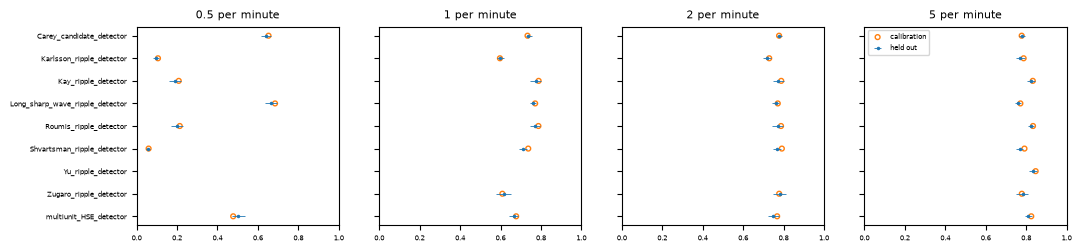

The data file committed next to this chart (first rows):
method, primary_expression, fp_target, setting, calibration_recall, calibration_fp_rate, n_calibration_sessions, recall, recall_low, recall_high, false_positives_per_minute, false_positives_per_minute_low, false_positives_per_minute_high, median_onset_error, median_onset_error_low, median_onset_error_high, median_offset_error, median_offset_error_low, median_offset_error_high, n_held_out_sessions, held_out_replicates, n_dropped, n_failures
Carey_candidate_detector, network, 0.5, 5.0, 0.6525, 0.1329, 10, 0.6395, 0.615, 0.6632, 0.09206, 0.03066, 0.1739, 0.0008431, -0.0007413, 0.00231, -0.003709, -0.004563, -0.001815, 10, 1 3 5 7 9 11 13 15 17 19, 0, 0
Carey_candidate_detector, network, 1, 4.0, 0.7336, 0.5214, 10, 0.7382, 0.7243, 0.755, 0.358, 0.2251, 0.5009, 0.001537, 0.0001939, 0.003058, -0.004006, -0.005023, -0.002297, 10, 1 3 5 7 9 11 13 15 17 19, 0, 0
Carey_candidate_detector, network, 2, 3.5, 0.7779, 1.564, 10, 0.779, 0.7667, 0.794, 1.156, 0.9211, 1.381, 0.00198, 0.0007078, 0.003414, -0.004461, -0.005424, -0.003378, 10, 1 3 5 7 9 11 13 15 17 19, 0, 0
Carey_candidate_detector, network, 5, 3.5, 0.7779, 1.564, 10, 0.779, 0.7667, 0.794, 1.156, 0.9211, 1.381, 0.00198, 0.0007078, 0.003414, -0.004461, -0.005424, -0.003378, 10, 1 3 5 7 9 11 13 15 17 19, 0, 0
Karlsson_ripple_detector, ripple, 0.5, 8.0, 0.1057, 0.3987, 10, 0.09469, 0.08103, 0.1111, 0.4398, 0.3172, 0.5626, -0.005319, -0.009107, -0.0008211, 0.006299, 0.003486, 0.01272, 10, 1 3 5 7 9 11 13 15 17 19, 0, 0
Karlsson_ripple_detector, ripple, 1, 4.0, 0.5972, 0.9405, 10, 0.5971, 0.5813, 0.6174, 0.9002, 0.7579, 1.033, -0.008482, -0.01073, -0.00686, 0.006228, 0.004447, 0.007669, 10, 1 3 5 7 9 11 13 15 17 19, 0, 0
Karlsson_ripple_detector, ripple, 2, 3.0, 0.7291, 1.513, 10, 0.7179, 0.6966, 0.74, 1.381, 1.27, 1.513, -0.008932, -0.01082, -0.007178, 0.005621, 0.003921, 0.007501, 10, 1 3 5 7 9 11 13 15 17 19, 0, 0
Karlsson_ripple_detector, ripple, 5, 2.5, 0.7875, 3.752, 10, 0.772, 0.7475, 0.7947, 3.161, 2.886, 3.449, -0.008544, -0.009995, -0.007232, 0.006227, 0.004436, 0.007544, 10, 1 3 5 7 9 11 13 15 17 19, 0, 0
Kay_ripple_detector, ripple, 0.5, 8.0, 0.2085, 0.4703, 10, 0.1884, 0.1598, 0.2178, 0.5421, 0.399, 0.6958, -0.002606, -0.005178, -0.001325, 0.0005238, -0.0007556, 0.004882, 10, 1 3 5 7 9 11 13 15 17 19, 0, 0
Kay_ripple_detector, ripple, 1, 2.5, 0.7885, 0.961, 10, 0.7739, 0.7469, 0.801, 0.9308, 0.7669, 1.084, -0.0002102, -0.001493, 0.0004123, -0.002879, -0.004396, -0.001967, 10, 1 3 5 7 9 11 13 15 17 19, 0, 0
Kay_ripple_detector, ripple, 2, 2.5, 0.7885, 0.961, 10, 0.7739, 0.7469, 0.801, 0.9308, 0.7669, 1.084, -0.0002102, -0.001493, 0.0004123, -0.002879, -0.004396, -0.001967, 10, 1 3 5 7 9 11 13 15 17 19, 0, 0
Kay_ripple_detector, ripple, 5, 2.0, 0.8328, 2.556, 10, 0.8242, 0.8065, 0.8451, 2.332, 2.098, 2.558, 0.0002002, -0.0008193, 0.0007161, -0.003365, -0.004703, -0.002415, 10, 1 3 5 7 9 11 13 15 17 19, 0, 0
Long_sharp_wave_ripple_detector, ripple, 0.5, 2.5, 0.6848, 0.3374, 10, 0.6667, 0.6374, 0.6959, 0.266, 0.1942, 0.3378, 0.01211, 0.01044, 0.01364, -0.02997, -0.0322, -0.02747, 10, 1 3 5 7 9 11 13 15 17 19, 0, 0
Long_sharp_wave_ripple_detector, ripple, 1, 1.5, 0.7714, 0.6747, 10, 0.7604, 0.7445, 0.7752, 0.6751, 0.5214, 0.8385, 0.01146, 0.009697, 0.01346, -0.02889, -0.03143, -0.02694, 10, 1 3 5 7 9 11 13 15 17 19, 0, 0
Long_sharp_wave_ripple_detector, ripple, 2, 1.5, 0.7714, 0.6747, 10, 0.7604, 0.7445, 0.7752, 0.6751, 0.5214, 0.8385, 0.01146, 0.009697, 0.01346, -0.02889, -0.03143, -0.02694, 10, 1 3 5 7 9 11 13 15 17 19, 0, 0
Long_sharp_wave_ripple_detector, ripple, 5, 1.5, 0.7714, 0.6747, 10, 0.7604, 0.7445, 0.7752, 0.6751, 0.5214, 0.8385, 0.01146, 0.009697, 0.01346, -0.02889, -0.03143, -0.02694, 10, 1 3 5 7 9 11 13 15 17 19, 0, 0
Roumis_ripple_detector, ripple, 0.5, 8.0, 0.2135, 0.4703, 10, 0.199, 0.1682, 0.23, 0.5421, 0.399, 0.6958, -0.002599, -0.005365, -0.001727, 0.0003327, -0.0004435, 0.003744, 10, 1 3 5 7 9 11 13 15 17 19, 0, 0
Roumis_ripple_detector, ripple, 1, 2.5, 0.7875, 0.9201, 10, 0.772, 0.7453, 0.7976, 0.8388, 0.6742, 1.012, -0.0006752, -0.001765, 0.000178, -0.002574, -0.004005, -0.001848, 10, 1 3 5 7 9 11 13 15 17 19, 0, 0
Roumis_ripple_detector, ripple, 2, 2.5, 0.7875, 0.9201, 10, 0.772, 0.7453, 0.7976, 0.8388, 0.6742, 1.012, -0.0006752, -0.001765, 0.000178, -0.002574, -0.004005, -0.001848, 10, 1 3 5 7 9 11 13 15 17 19, 0, 0
Roumis_ripple_detector, ripple, 5, 2.0, 0.8338, 2.576, 10, 0.8222, 0.8071, 0.84, 2.261, 1.964, 2.536, -0.0001294, -0.001278, 0.0004125, -0.003051, -0.004367, -0.002212, 10, 1 3 5 7 9 11 13 15 17 19, 0, 0
Shvartsman_ripple_detector, ripple, 0.5, 8.0, 0.05942, 0.368, 10, 0.05411, 0.04486, 0.06557, 0.4092, 0.2763, 0.5421, -0.006879, -0.01496, -0.003556, 0.01207, 0.00783, 0.02396, 10, 1 3 5 7 9 11 13 15 17 19, 0, 0
Shvartsman_ripple_detector, ripple, 1, 2.5, 0.7372, 0.7565, 10, 0.7121, 0.6896, 0.733, 0.716, 0.573, 0.8697, -0.01054, -0.01203, -0.008469, 0.007157, 0.00564, 0.009101, 10, 1 3 5 7 9 11 13 15 17 19, 0, 0
Shvartsman_ripple_detector, ripple, 2, 2.0, 0.7915, 1.503, 10, 0.7671, 0.7493, 0.7861, 1.309, 1.177, 1.463, -0.009364, -0.01107, -0.007927, 0.006976, 0.005601, 0.008216, 10, 1 3 5 7 9 11 13 15 17 19, 0, 0
Shvartsman_ripple_detector, ripple, 5, 2.0, 0.7915, 1.503, 10, 0.7671, 0.7493, 0.7861, 1.309, 1.177, 1.463, -0.009364, -0.01107, -0.007927, 0.006976, 0.005601, 0.008216, 10, 1 3 5 7 9 11 13 15 17 19, 0, 0
Yu_ripple_detector, ripple, 0.5, , , , 10, , , , , , , , , , , , , 10, 1 3 5 7 9 11 13 15 17 19, 0, 0
Yu_ripple_detector, ripple, 1, , , , 10, , , , , , , , , , , , , 10, 1 3 5 7 9 11 13 15 17 19, 0, 0
Yu_ripple_detector, ripple, 2, , , , 10, , , , , , , , , , , , , 10, 1 3 5 7 9 11 13 15 17 19, 0, 0
Yu_ripple_detector, ripple, 5, 100, 0.8469, 4.866, 10, 0.8319, 0.8135, 0.8533, 4.296, 3.427, 5.268, 0.001287, 0.0002819, 0.001782, -0.004822, -0.005832, -0.003266, 10, 1 3 5 7 9 11 13 15 17 19, 0, 0
Zugaro_ripple_detector, ripple, 0.5, , , , 10, , , , , , , , , , , , , 10, 1 3 5 7 9 11 13 15 17 19, 0, 0
Zugaro_ripple_detector, ripple, 1, 6.0, 0.6093, 0.9507, 10, 0.6155, 0.5802, 0.6495, 1.043, 0.7671, 1.39, 0.01475, 0.0134, 0.01575, -0.02396, -0.02474, -0.0211, 10, 1 3 5 7 9 11 13 15 17 19, 0, 0
Zugaro_ripple_detector, ripple, 2, 2.5, 0.7784, 1.738, 10, 0.7836, 0.7495, 0.8103, 1.565, 1.239, 1.922, 0.01565, 0.01485, 0.01685, -0.02503, -0.02591, -0.02396, 10, 1 3 5 7 9 11 13 15 17 19, 0, 0
Zugaro_ripple_detector, ripple, 5, 2.5, 0.7784, 1.738, 10, 0.7836, 0.7495, 0.8103, 1.565, 1.239, 1.922, 0.01565, 0.01485, 0.01685, -0.02503, -0.02591, -0.02396, 10, 1 3 5 7 9 11 13 15 17 19, 0, 0
multiunit_HSE_detector, burst, 0.5, 5.0, 0.4778, 0.4089, 10, 0.5025, 0.4739, 0.5341, 0.3376, 0.2251, 0.4399, -0.0219, -0.02526, -0.01915, 0.02171, 0.019, 0.02526, 10, 1 3 5 7 9 11 13 15 17 19, 0, 0
multiunit_HSE_detector, burst, 1, 4.0, 0.6774, 0.6645, 10, 0.6643, 0.6417, 0.6884, 0.5831, 0.4604, 0.6958, -0.02131, -0.02443, -0.019, 0.02137, 0.01861, 0.02481, 10, 1 3 5 7 9 11 13 15 17 19, 0, 0
multiunit_HSE_detector, burst, 2, 3.5, 0.7684, 1.033, 10, 0.7487, 0.7231, 0.7754, 0.8183, 0.6138, 1.033, -0.02134, -0.02416, -0.01937, 0.02109, 0.01822, 0.02427, 10, 1 3 5 7 9 11 13 15 17 19, 0, 0
multiunit_HSE_detector, burst, 5, 3.0, 0.8252, 2.137, 10, 0.8111, 0.7949, 0.8292, 2.005, 1.73, 2.321, -0.0211, -0.02305, -0.01915, 0.0209, 0.01838, 0.02354, 10, 1 3 5 7 9 11 13 15 17 19, 0, 0
